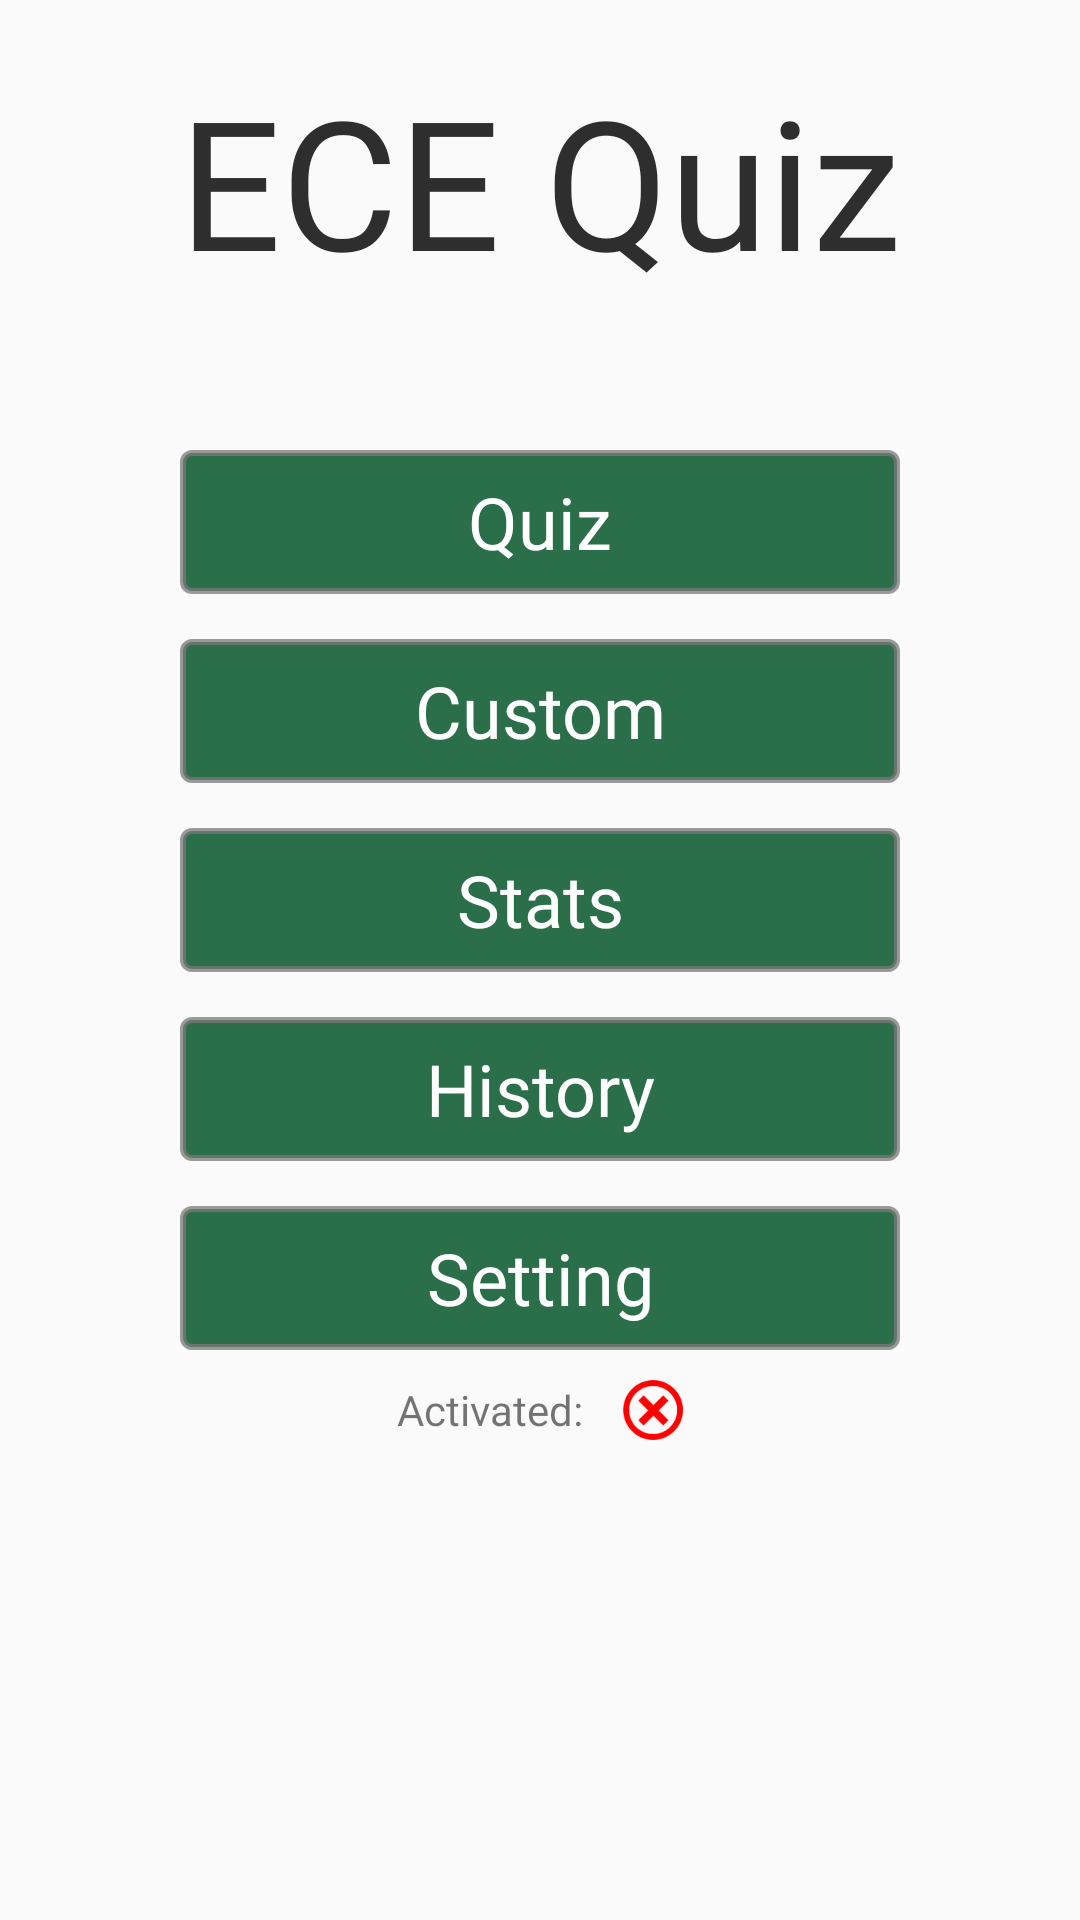

Produce the Android XML layout that renders to this screen, including the resource entries it uses.
<!-- AndroidManifest.xml: application theme AppTheme -->
<!-- res/layout/activity_main.xml -->
<?xml version="1.0" encoding="utf-8"?>
<LinearLayout xmlns:android="http://schemas.android.com/apk/res/android"
    xmlns:app="http://schemas.android.com/apk/res-auto"
    xmlns:tools="http://schemas.android.com/tools"
    android:layout_width="match_parent"
    android:layout_height="match_parent"
    android:orientation="vertical"
    tools:context=".MainActivity"
    >

    <TextView
        android:layout_width="wrap_content"
        android:layout_height="wrap_content"
        android:layout_gravity="center"
        android:layout_marginTop="20dp"
        android:text="ECE Quiz"
        android:fontFamily="@font/fredoka_one_regular"
        android:textColor="@color/colorBlack"
        android:textSize="60dp" />
    <Button
        android:id="@+id/btn_quiz"
        android:layout_width="match_parent"
        android:layout_height="wrap_content"
        android:layout_marginHorizontal="60dp"
        android:layout_marginTop="50dp"
        android:fontFamily="@font/acme_regular"
        android:background="@drawable/boarder_green"
        android:textColor="@color/colorWhite"
        android:text="Quiz"
        android:textAllCaps="false"
        android:textSize="24sp" />

    <Button
        android:id="@+id/btn_custom"
        android:layout_width="match_parent"
        android:layout_height="wrap_content"
        android:layout_marginHorizontal="60dp"
        android:layout_marginTop="15dp"
        android:fontFamily="@font/acme_regular"
        android:background="@drawable/boarder_green"
        android:textColor="@color/colorWhite"
        android:text="Custom"
        android:textAllCaps="false"
        android:textSize="24sp" />
    <Button
        android:id="@+id/btn_stats"
        android:layout_width="match_parent"
        android:layout_height="wrap_content"
        android:fontFamily="@font/acme_regular"
        android:layout_gravity="left"
        android:layout_marginHorizontal="60dp"
        android:background="@drawable/boarder_green"
        android:textColor="@color/colorWhite"
        android:layout_marginTop="15dp"
        android:text="Stats"
        android:textAllCaps="false"
        android:textSize="24sp" />

    <Button
        android:id="@+id/btn_history"
        android:layout_width="match_parent"
        android:layout_height="wrap_content"
        android:layout_gravity="left"
        android:layout_marginHorizontal="60dp"
        android:fontFamily="@font/acme_regular"
        android:background="@drawable/boarder_green"
        android:layout_marginTop="15dp"
        android:text="History"
        android:textAllCaps="false"
        android:textColor="@color/colorWhite"
        android:textSize="24sp" />

    <Button
        android:id="@+id/btn_setting"
        android:layout_width="match_parent"
        android:layout_height="wrap_content"
        android:layout_marginHorizontal="60dp"
        android:fontFamily="@font/acme_regular"
        android:background="@drawable/boarder_green"
        android:layout_marginTop="15dp"
        android:text="Setting"
        android:textAllCaps="false"
        android:textColor="@color/colorWhite"
        android:textSize="24sp" />

    <LinearLayout
        android:layout_width="match_parent"
        android:layout_height="wrap_content"
        android:gravity="center"
        android:orientation="horizontal"
        android:layout_marginTop="10dp"
        android:id="@+id/layout_activitaion">

        <TextView
            android:layout_width="wrap_content"
            android:layout_height="wrap_content"
            android:text="Activated:    "
            android:fontFamily="@font/acme_regular"/>
        <ImageView
            android:id="@+id/image_view_activation"
            android:layout_width="20dp"
            android:layout_height="20dp"
            android:background="@drawable/incorrect"/>

    </LinearLayout>

</LinearLayout>
<!-- resources referenced by this layout -->
<resources>
  <color name="colorBlack">#2E2E2E</color>
  <color name="colorWhite">#FFFFFF</color>
  <!-- drawable boarder_green (drawable) -->
  <?xml version="1.0" encoding="utf-8"?>
  <selector xmlns:android="http://schemas.android.com/apk/res/android">
      <item>
          <shape android:shape="rectangle">
              
              <solid android:color="@color/colorGreen" />
  
              
              <stroke android:width="2dp" android:color="@color/colorGray" />
  
              
              <corners android:radius="3dp" />
          </shape>
      </item>
  </selector>
  <!-- drawable incorrect: png bitmap (drawable, 3483 bytes) -->
  <style name="AppTheme" parent="Theme.AppCompat.Light.NoActionBar">
          
          <item name="colorPrimary">@color/colorPrimary</item>
          <item name="colorPrimaryDark">@color/colorPrimaryDark</item>
          <item name="colorAccent">@color/colorAccent</item>
      </style>
  <color name="colorGreen">#D907582B</color>
  <color name="colorGray">#BF7A7979</color>
  <color name="colorPrimary">#008577</color>
  <color name="colorPrimaryDark">#00574B</color>
  <color name="colorAccent">#7A7979</color>
</resources>
